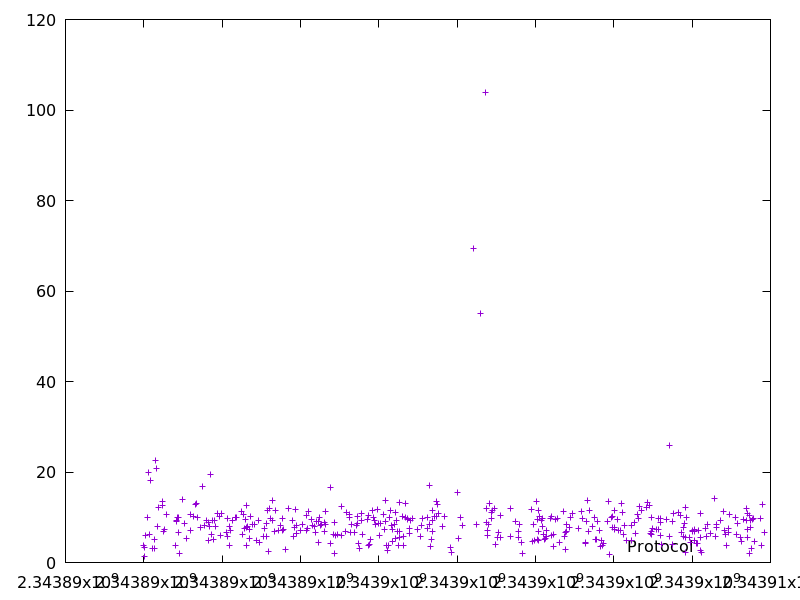

The table this chart was drawn from, first rows:
2343889990.586266, 3.800101
2343890026, 1.41
2343890029, 3.398
2343890046, 6.07
2343890089, 9.955
2343890115, 20.01
2343890151, 6.252
2343890169, 18.11
2343890213, 3.022
2343890261, 5.06
2343890274, 3.052
2343890304, 22.62
2343890330, 20.73
2343890350, 7.924
2343890362, 12.22
2343890470, 12.64
2343890483, 13.45
2343890510, 6.78
2343890541, 7.25
2343890585, 10.54
2343890813, 3.691
2343890822, 9.242
2343890836, 9.028
2343890869, 9.962
2343890876, 6.741
2343890886, 9.963
2343890902, 1.957
2343890983, 14.01
2343891035, 8.623
2343891091, 5.405
2343891183, 7.131
2343891193, 10.56
2343891279, 10.18
2343891326, 12.73
2343891356, 13.16
2343891379, 9.923
2343891451, 7.764
2343891495, 16.79
2343891544, 8.148
2343891604, 9.38
2343891646, 4.997
2343891661, 8.77
2343891674, 8.064
2343891702, 19.5
2343891733, 6.273
2343891765, 9.363
2343891781, 5.129
2343891798, 9.387
2343891825, 7.893
2343891875, 10.9
2343891921, 10.15
2343891963, 6.04
2343891982, 10.83
2343892110, 6.554
2343892131, 9.724
2343892142, 5.819
2343892184, 3.738
2343892192, 8.002
2343892225, 7.121
2343892261, 9.258
2343892345, 9.869
... 348 more rows
